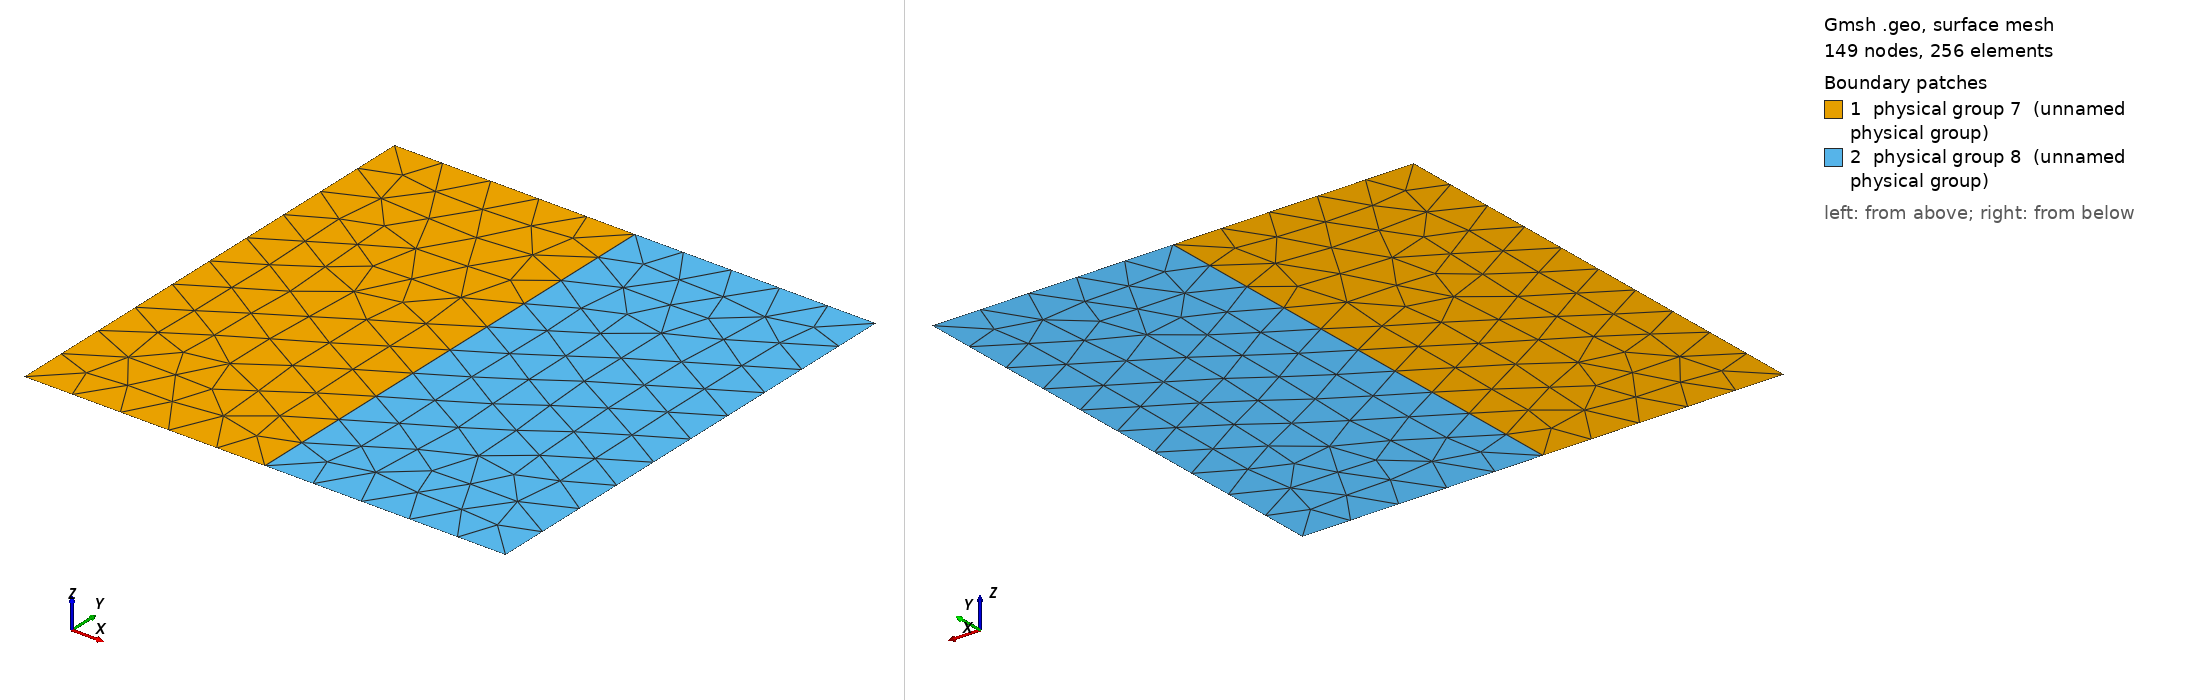

Gmsh geometry script, surface-meshed: 149 nodes, 256 surface elements. Boundary patches (legend numbers): 1 physical group 7 (unnamed physical group), 2 physical group 8 (unnamed physical group). Left view from above one corner, right view from below the opposite corner. Legend entries are the model's physical surfaces. The drawing asked Gmsh for element sizes between 1% and 20% of the model's largest extent; the script's own settings can give other sizes.

=== ddm2D.geo (drawn) ===
l = 1;
d = 10;

L  = l / 2;
cl = l / d;

Point(1) = {+L, -L, 0, cl};
Point(2) = {+L, +L, 0, cl};
Point(3) = {-L, +L, 0, cl};
Point(4) = {-L, -L, 0, cl};

Point(5) = {0, +L, 0, cl};
Point(6) = {0, -L, 0, cl};

Line(1) = {1, 2};
Line(2) = {2, 5};
Line(3) = {5, 3};
Line(4) = {3, 4};
Line(5) = {4, 6};
Line(6) = {6, 1};

Line(7) = {5, 6};

Line Loop(8) = {4, 5, -7, 3};
Line Loop(9) = {1, 2, 7, 6};

Plane Surface(10) = {8};
Plane Surface(11) = {9};

Physical Line(5) = {4};
Physical Line(6) = {1};
Physical Line(4) = {7};

Physical Surface(7) = {10};
Physical Surface(8) = {11};
